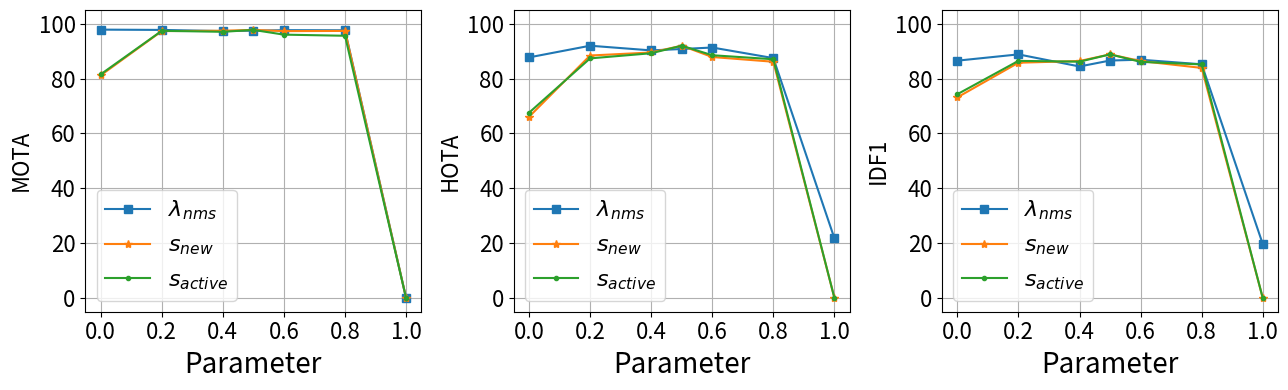

This chart was generated by the following Python code: (Note: this script raises an exception after producing the figure.)
import numpy as np
import matplotlib.pyplot as plt

metrics = {
'Tracktor': {
    'MOTA_values': [93.006, 93.051, 95.622, 94.777, 93.825, 92.863, 93.811, 94.597],
    'HOTA_values': [69.550, 69.779, 68.985, 70.660, 94.299, 91.845, 93.815, 94.768],
    'DetA_values': [99.627, 99.321, 99.145, 98.967, 99.538, 99.438, 99.435, 99.164],
    'IDF1_values': [57.171, 52.513, 55.913, 55.950, 93.496, 90.155, 93.729, 94.570],},

'Tracktor++': {
    'MOTA_values': [96.855, 96.893, 98.249, 97.831, 99.009, 98.125, 97.937, 98.535],
    'HOTA_values': [52.306, 43.609, 65.203, 59.103, 58.887, 49.548, 50.227, 55.688],
    'DetA_values': [99.583, 99.355, 99.114, 99.009, 99.538, 99.438, 99.435, 99.212],
    'IDF1_values': [43.719, 29.000, 58.368, 49.651, 36.687, 26.757, 27.433, 33.010],},

'PlantTracktor': {
    'MOTA_values': [94.722, 95.271, 94.793, 93.365, 96.249, 95.867, 96.036, 95.989],
    'HOTA_values': [72.775, 71.313, 71.298, 70.829, 96.273, 95.891, 96.092, 96.037],
    'DetA_values': [95.676, 96.525, 95.310, 94.281, 96.253, 95.874, 96.045, 96.028],
    'IDF1_values': [60.415, 60.577, 60.008, 60.352, 95.069, 95.893, 95.983, 95.949],}, # 60, 54, 60, 57, 98, 97, 97, 97

'PlantTracktor+': {
    'MOTA_values': [98.120, 98.078, 97.341, 95.377, 98.536, 98.173, 98.173, 98.087],
    'HOTA_values': [98.138, 98.940, 74.112, 72.608, 98.524, 98.199, 98.199, 97.104],
    'DetA_values': [99.123, 99.117, 98.888, 96.363, 99.559, 99.357, 99.357, 99.165],
    'IDF1_values': [98.560, 98.420, 61.295, 58.055, 98.716, 98.496, 98.496, 98.509],},
}


def plot_metric(t, data, metric, title, xlabel, ylabel, fontsize=20): # data includes ordenated, style and label
    for dat in data:
        plt.plot(t, dat[0], dat[1], label=dat[2])
    plt.xlabel(xlabel, fontsize=fontsize)
    plt.ylabel(ylabel, fontsize=fontsize*0.8)
    plt.xticks(fontsize=fontsize*0.8)
    plt.yticks(fontsize=fontsize*0.8)
    plt.ylim(-5, 105)
    plt.legend(fontsize=fontsize*0.8)
    plt.title(title, fontsize=fontsize)
    plt.grid()


if __name__ == "__main__":
    # First part
    for k, v in metrics.items():
        for metric, values in v.items():
            vals = np.array(values)
            print(f'{k} {metric} {vals.mean():.3f} +- {vals.std():.3f}')

    # Second part
    t =        np.array([ 0.0,    0.2,    0.4,    0.5,    0.6,    0.8,    1.0])

    hota_nms = np.array([87.719, 91.978, 90.272, 90.778, 91.322, 87.463, 21.741])
    mota_nms = np.array([97.845, 97.736, 97.318, 97.459, 97.655, 97.611,  0.000])
    idf1_nms = np.array([86.530, 88.818, 84.410, 86.579, 86.877, 85.204, 19.677])

    hota_dth = np.array([66.048, 88.406, 89.509, 91.978, 87.859, 86.135, 0])
    mota_dth = np.array([81.172, 97.305, 97.434, 97.736, 97.298, 97.374, 0])
    idf1_dth = np.array([73.149, 85.777, 86.403, 88.818, 86.390, 83.888, 0])

    hota_rth = np.array([67.546, 87.362, 89.234, 91.978, 88.508, 87.047, 0])
    mota_rth = np.array([81.545, 97.414, 97.051, 97.736, 96.017, 95.607, 0])
    idf1_rth = np.array([74.297, 86.454, 86.161, 88.818, 86.097, 85.155, 0])

    # By metric
    plt.figure(figsize=(13, 4))

    plt.subplot(1, 3, 1)
    plot_metric(t, [[mota_nms, 's-', '$\lambda_{nms}$'], 
                    [mota_dth, '*-', '$s_{new}$'], 
                    [mota_rth, '.-', '$s_{active}$']], 
                   'MOTA', '', 'Parameter', 'MOTA')
    plt.subplot(1, 3, 2)
    plot_metric(t, [[hota_nms, 's-', '$\lambda_{nms}$'],
                    [hota_dth, '*-', '$s_{new}$'],
                    [hota_rth, '.-', '$s_{active}$']],
                   'HOTA', '', 'Parameter', 'HOTA')
    plt.subplot(1, 3, 3)
    plot_metric(t, [[idf1_nms, 's-', '$\lambda_{nms}$'],
                    [idf1_dth, '*-', '$s_{new}$'],
                    [idf1_rth, '.-', '$s_{active}$']],
                   'IDF1', '', 'Parameter', 'IDF1')

    plt.tight_layout()
    plt.savefig('output/LettuceMOT/parameters/parameter_by_metric.jpg')
    plt.savefig('output/LettuceMOT/parameters/parameter_by_metric.eps')

    # By parameter
    plt.figure(figsize=(13, 4))

    plt.subplot(1, 3, 1)
    plot_metric(t, [[mota_nms, 's-', 'MOTA'],
                    [hota_nms, '*-', 'HOTA'],
                    [idf1_nms, '.-', 'IDF1']],
                   'NMS Threshold', '', '$\lambda_{nms}$', 'Metric')
    plt.subplot(1, 3, 2)
    plot_metric(t, [[mota_dth, 's-', 'MOTA'],
                    [hota_dth, '*-', 'HOTA'],
                    [idf1_dth, '.-', 'IDF1']],
                   'Detection Threshold', '', '$s_{new}$', 'Metric')
    plt.subplot(1, 3, 3)
    plot_metric(t, [[mota_rth, 's-', 'MOTA'],
                    [hota_rth, '*-', 'HOTA'],
                    [idf1_rth, '.-', 'IDF1']],
                   'Regression Threshold', '', '$s_{active}$', 'Metric')
    plt.tight_layout()
    plt.savefig('output/LettuceMOT/parameters/metric_by_parameter.jpg')
    plt.savefig('output/LettuceMOT/parameters/metric_by_parameter.eps')

    # Without grouping
    plt.figure(figsize=(13, 10))

    plt.subplot(3, 3, 1)
    plot_metric(t, [[mota_nms, 's-b', 'MOTA']], 'MOTA', 'MOTA vs. NMS Threshold', '$\lambda_{nms}$', '')
    plt.subplot(3, 3, 2)
    plot_metric(t, [[mota_dth, '*-g', 'MOTA']], 'MOTA', 'MOTA vs. Detection Threshold', '$s_{new}$', '')
    plt.subplot(3, 3, 3)
    plot_metric(t, [[mota_rth, '.-r', 'MOTA']], 'MOTA', 'MOTA vs. Regression Threshold', '$s_{active}$', '')
    plt.subplot(3, 3, 4)
    plot_metric(t, [[hota_nms, 's-b', 'HOTA']], 'HOTA', 'HOTA vs. NMS Threshold', '$\lambda_{nms}$', '')
    plt.subplot(3, 3, 5)
    plot_metric(t, [[hota_dth, '*-g', 'HOTA']], 'HOTA', 'HOTA vs. Detection Threshold', '$s_{new}$', '')
    plt.subplot(3, 3, 6)
    plot_metric(t, [[hota_rth, '.-r', 'HOTA']], 'HOTA', 'HOTA vs. Regression Threshold', '$s_{active}$', '')
    plt.subplot(3, 3, 7)
    plot_metric(t, [[idf1_nms, 's-b', 'IDF1']], 'IDF1', 'IDF1 vs. NMS Threshold', '$\lambda_{nms}$', '')
    plt.subplot(3, 3, 8)
    plot_metric(t, [[idf1_dth, '*-g', 'IDF1']], 'IDF1', 'IDF1 vs. Detection Threshold', '$s_{new}$', '')
    plt.subplot(3, 3, 9)
    plot_metric(t, [[idf1_rth, '.-r', 'IDF1']], 'IDF1', 'IDF1 vs. Regression Threshold', '$s_{active}$', '')
    plt.tight_layout()
    plt.savefig('output/LettuceMOT/parameters/all.jpg')
    plt.savefig('output/LettuceMOT/parameters/all.eps')
    plt.show()

    



